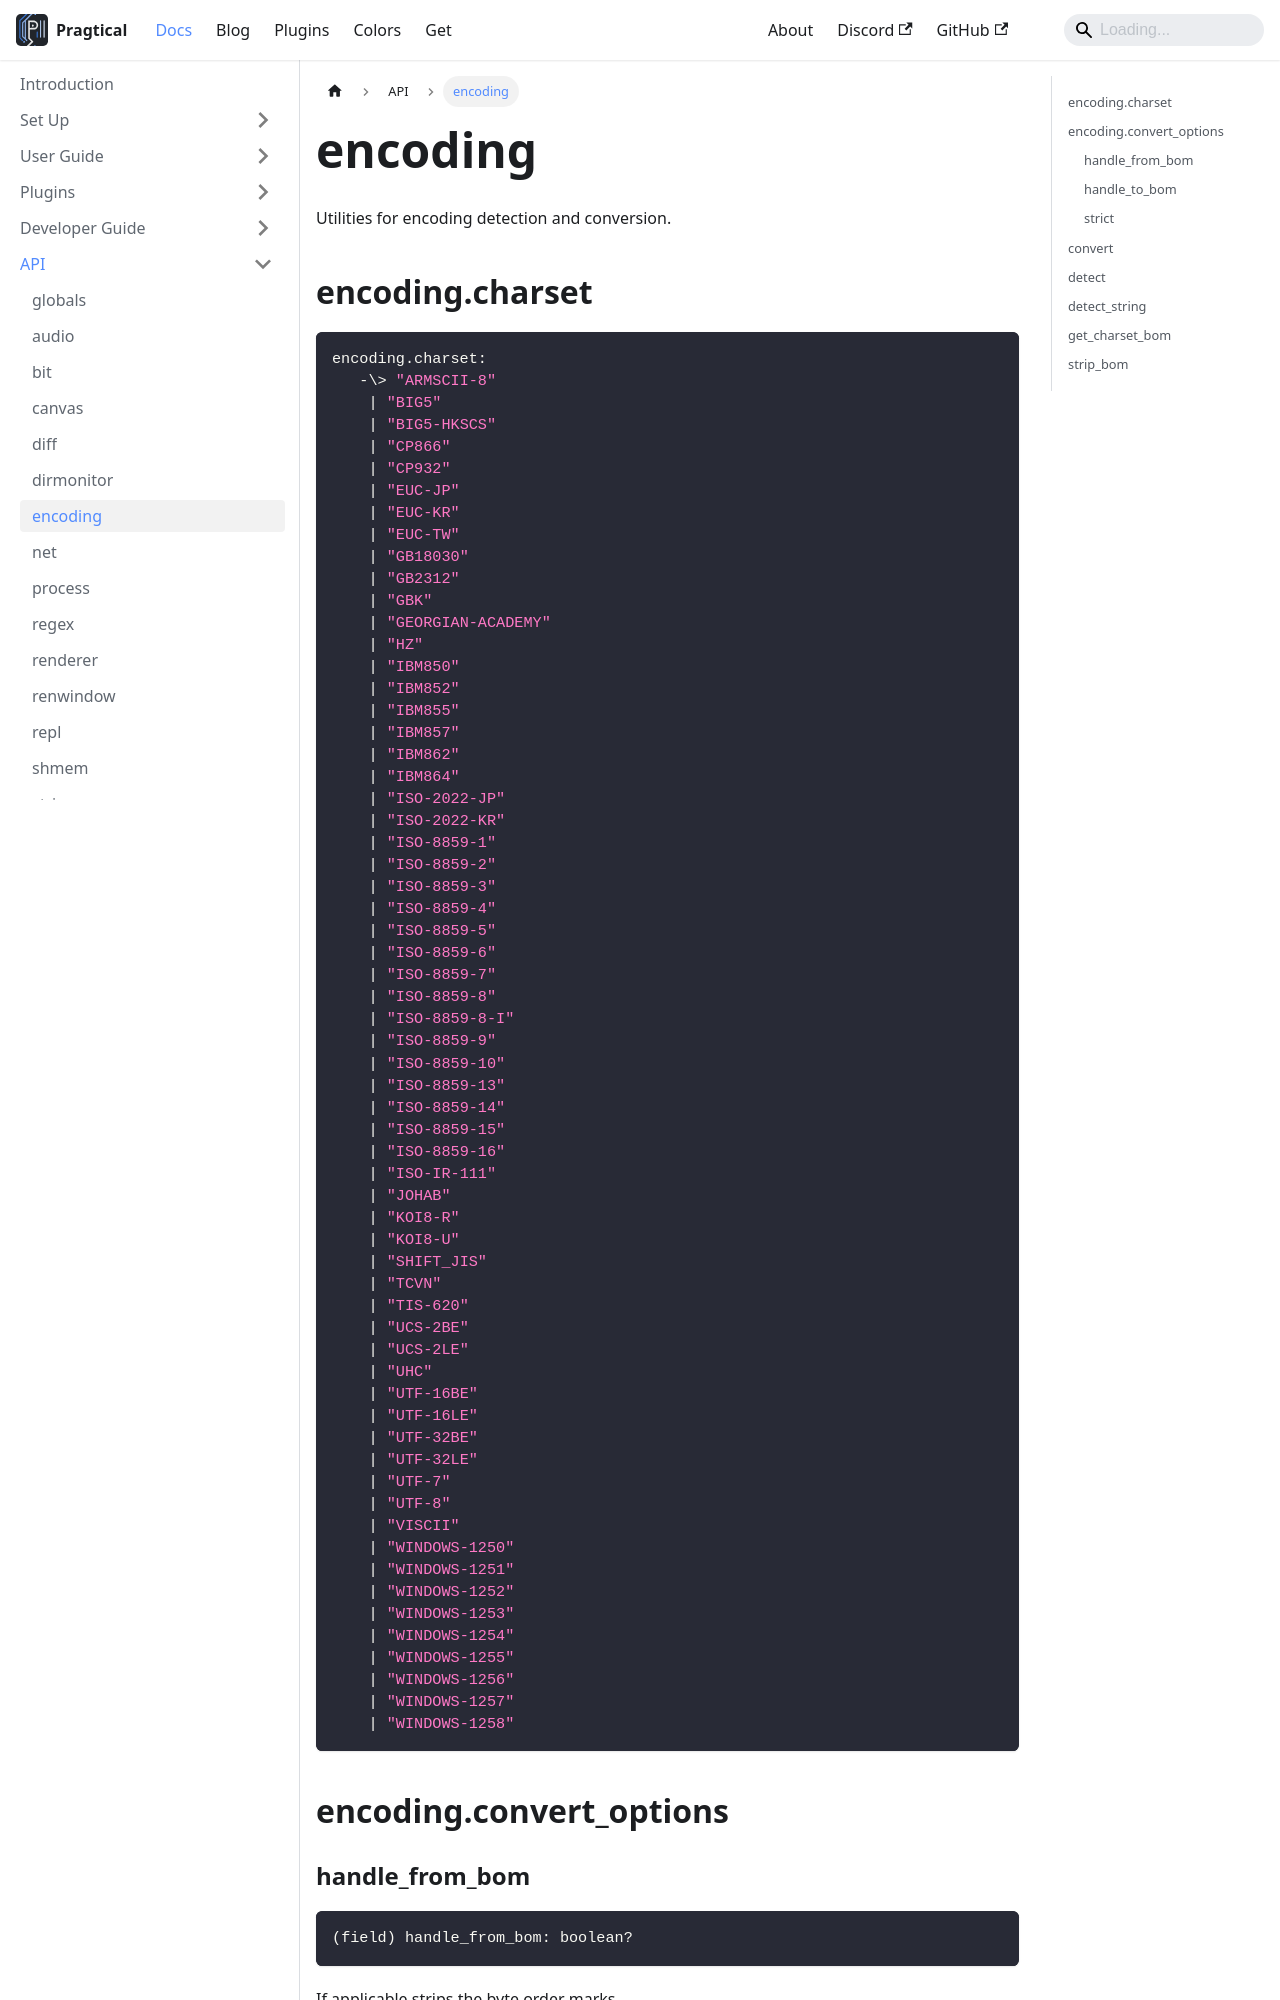

repository: pragtical/pragtical.github.io · page: docs/api/encoding.html · generator: docusaurus

---
sidebar_position: 7
---

<!-- DO NOT EDIT: file generated with `pragtical gendocs` -->

# encoding

Utilities for encoding detection and conversion.

## encoding.charset

```lua
encoding.charset:
   -\> "ARMSCII-8"
    | "BIG5"
    | "BIG5-HKSCS"
    | "CP866"
    | "CP932"
    | "EUC-JP"
    | "EUC-KR"
    | "EUC-TW"
    | "GB18030"
    | "GB2312"
    | "GBK"
    | "GEORGIAN-ACADEMY"
    | "HZ"
    | "IBM850"
    | "IBM852"
    | "IBM855"
    | "IBM857"
    | "IBM862"
    | "IBM864"
    | "ISO-2022-JP"
    | "ISO-2022-KR"
    | "ISO-8859-1"
    | "ISO-8859-2"
    | "ISO-8859-3"
    | "ISO-8859-4"
    | "ISO-8859-5"
    | "ISO-8859-6"
    | "ISO-8859-7"
    | "ISO-8859-8"
    | "ISO-8859-8-I"
    | "ISO-8859-9"
    | "ISO-8859-10"
    | "ISO-8859-13"
    | "ISO-8859-14"
    | "ISO-8859-15"
    | "ISO-8859-16"
    | "ISO-IR-111"
    | "JOHAB"
    | "KOI8-R"
    | "KOI8-U"
    | "SHIFT_JIS"
    | "TCVN"
    | "TIS-620"
    | "UCS-2BE"
    | "UCS-2LE"
    | "UHC"
    | "UTF-16BE"
    | "UTF-16LE"
    | "UTF-32BE"
    | "UTF-32LE"
    | "UTF-7"
    | "UTF-8"
    | "VISCII"
    | "WINDOWS-1250"
    | "WINDOWS-1251"
    | "WINDOWS-1252"
    | "WINDOWS-1253"
    | "WINDOWS-1254"
    | "WINDOWS-1255"
    | "WINDOWS-1256"
    | "WINDOWS-1257"
    | "WINDOWS-1258"
```

## encoding.convert_options

### handle_from_bom

```lua
(field) handle_from_bom: boolean?
```

If applicable strips the byte order marks.

---
